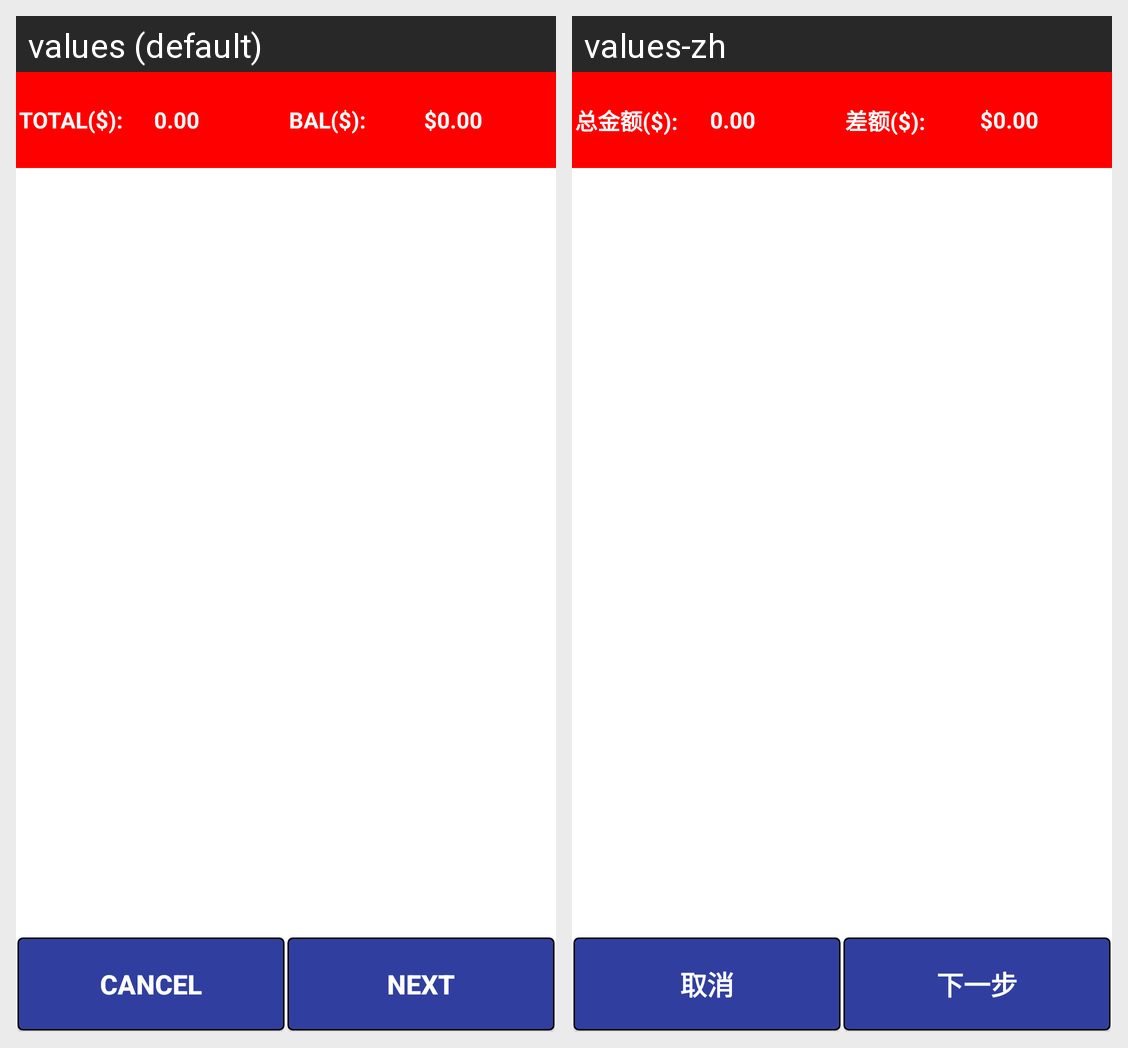

Translations of the strings shown on this Android screen, per locale in the grid:
Android screen res/layout/activity_codupdate.xml rendered under 2 locales, left to right: values (default), values-zh. Device: Nexus 5 (rendered at 1080×1920; each locale shown at half size, 540×960, under a caption strip naming it); theme AppTheme.
Strings drawn on this screen, with the default value and each locale's value (text and hints the layout hard-codes, and strings that could not be matched under every locale, appear in the picture but are not listed):

paymentmode_total
  values: TOTAL($):
  values-zh: 总金额($):

paymentmode_balance
  values: BAL($):
  values-zh: 差额($):

buttontext_cancel
  values: CANCEL
  values-zh: 取消

buttontext_next
  values: NEXT
  values-zh: 下一步
